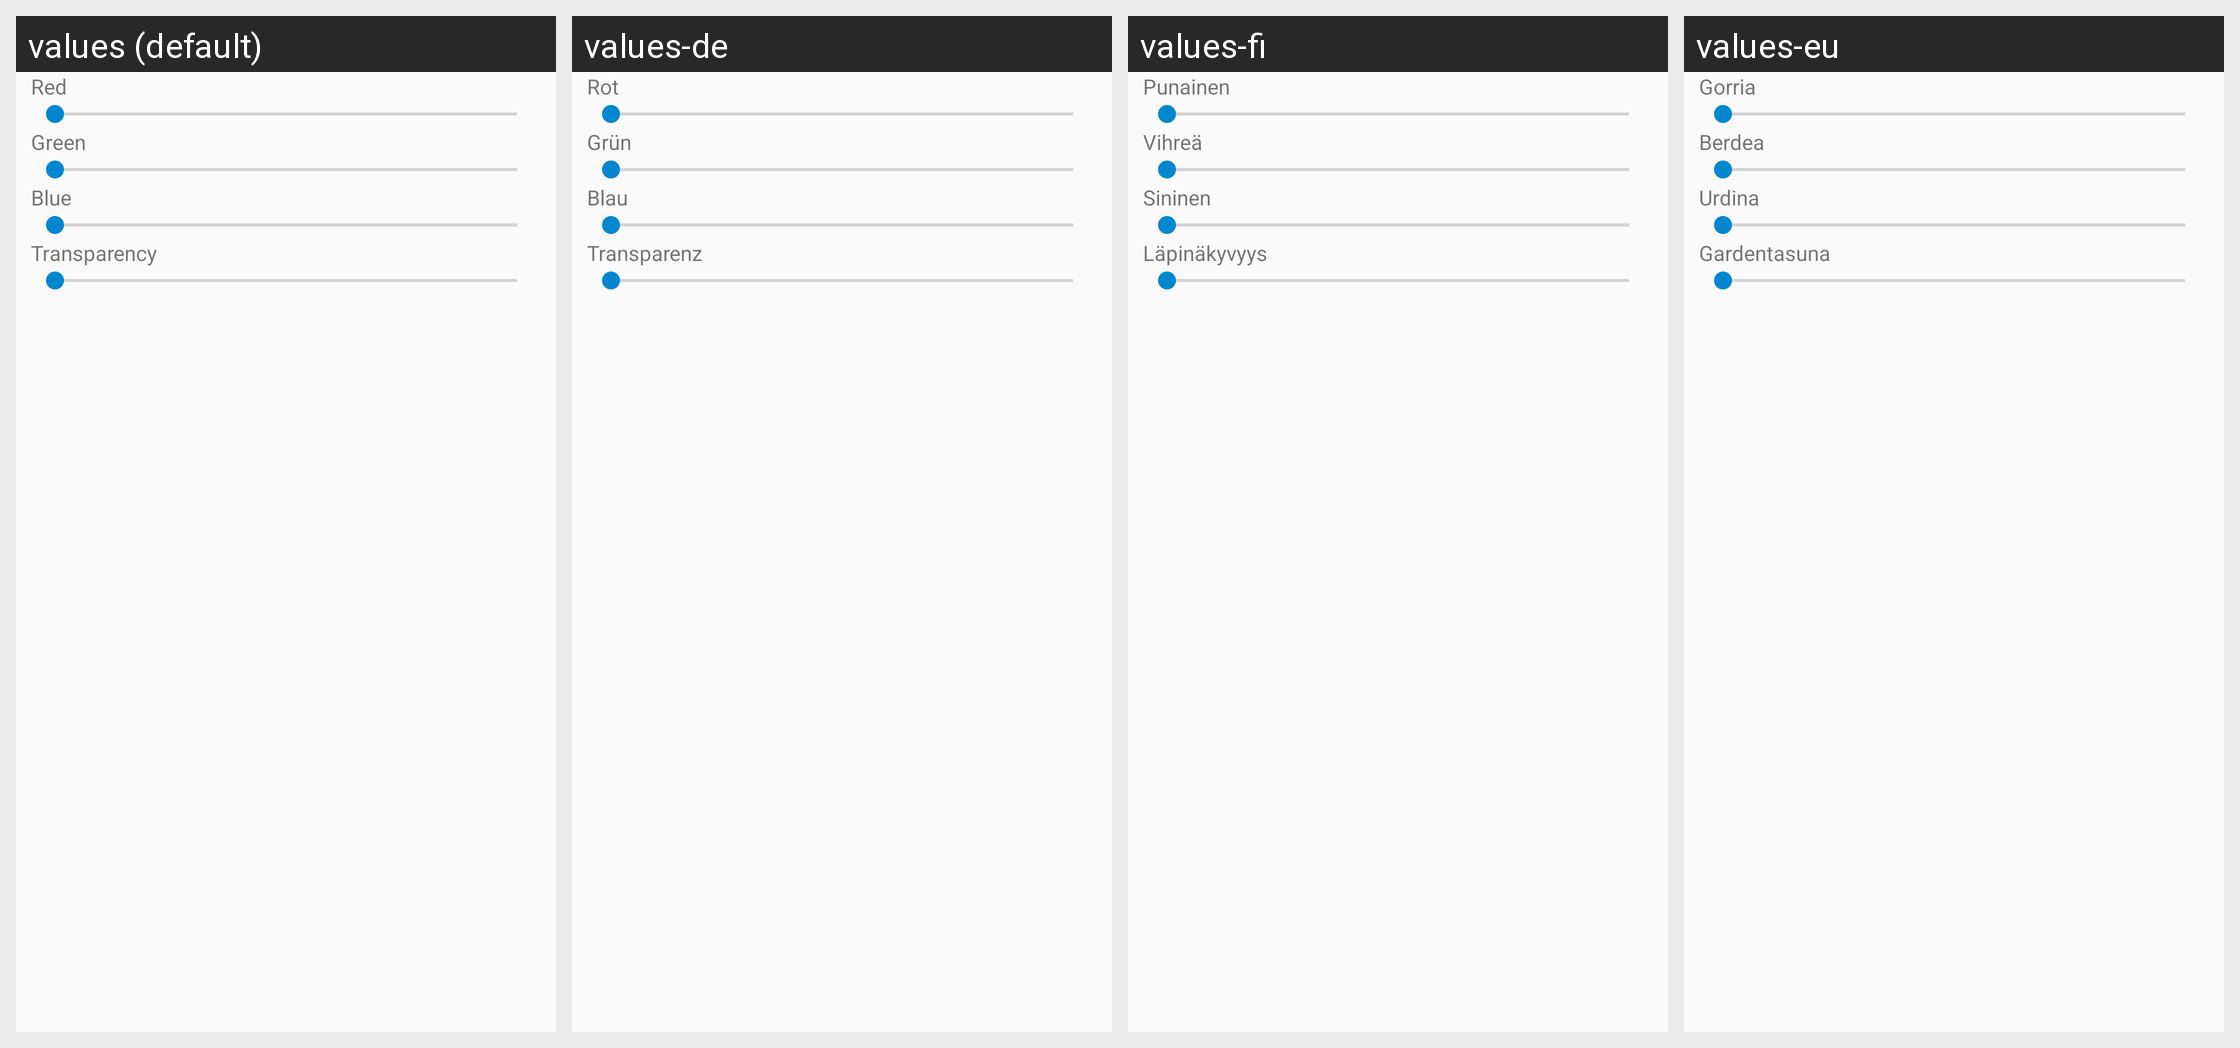

The same Android screen rendered under several of its app's locales, left to right. List the strings drawn on it with the default value and each locale's translation.
Android screen res/layout/dialog_color_transparency_picker.xml rendered under 4 locales, left to right: values (default), values-de, values-fi, values-eu. Device: Nexus 5 (rendered at 1080×1920; each locale shown at half size, 540×960, under a caption strip naming it); theme AppBaseTheme.
Other locales in the repository, not shown: values-ca, values-cs, values-es, values-fr, values-it, values-ko, values-pt, values-ru, values-sk, values-sr, values-sv, values-zh.
Strings drawn on this screen, with the default value and each locale's value (text and hints the layout hard-codes, and strings that could not be matched under every locale, appear in the picture but are not listed):

red
  values: Red
  values-de: Rot
  values-fi: Punainen
  values-eu: Gorria

green
  values: Green
  values-de: Grün
  values-fi: Vihreä
  values-eu: Berdea

blue
  values: Blue
  values-de: Blau
  values-fi: Sininen
  values-eu: Urdina

transparency
  values: Transparency
  values-de: Transparenz
  values-fi: Läpinäkyvyys
  values-eu: Gardentasuna
